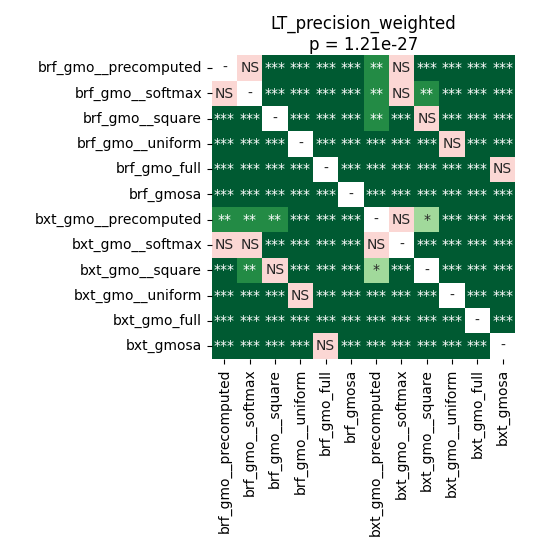

The table this chart was drawn from, first rows:
	brf_gmo__precomputed	brf_gmo__softmax	brf_gmo__square	brf_gmo__uniform	brf_gmo_full	brf_gmosa	bxt_gmo__precomputed	bxt_gmo__softmax	bxt_gmo__square	bxt_gmo__uniform	bxt_gmo_full	bxt_gmosa
brf_gmo__precomputed	1.0	0.782	0.00038	4.110530931122449e-05	4.110530931122449e-05	4.110530931122449e-05	0.007154	0.07194	0.0002765	4.110530931122449e-05	4.110530931122449e-05	4.110530931122449e-05
brf_gmo__softmax	0.782	1.0	4.110530931122449e-05	4.110530931122449e-05	4.110530931122449e-05	4.110530931122449e-05	0.003887	0.1531	0.002518	4.110530931122449e-05	4.110530931122449e-05	4.110530931122449e-05
brf_gmo__square	0.00038	4.110530931122449e-05	1.0	4.110530931122449e-05	4.110530931122449e-05	4.110530931122449e-05	0.001575	0.0007087	0.6419	4.110530931122449e-05	4.110530931122449e-05	4.110530931122449e-05
brf_gmo__uniform	4.110530931122449e-05	4.110530931122449e-05	4.110530931122449e-05	1.0	4.110530931122449e-05	4.110530931122449e-05	4.110530931122449e-05	4.110530931122449e-05	4.110530931122449e-05	0.6152	4.110530931122449e-05	4.110530931122449e-05
brf_gmo_full	4.110530931122449e-05	4.110530931122449e-05	4.110530931122449e-05	4.110530931122449e-05	1.0	0.00038	4.110530931122449e-05	4.110530931122449e-05	4.110530931122449e-05	4.110530931122449e-05	4.110530931122449e-05	0.1531
brf_gmosa	4.110530931122449e-05	4.110530931122449e-05	4.110530931122449e-05	4.110530931122449e-05	0.00038	1.0	4.110530931122449e-05	4.110530931122449e-05	4.110530931122449e-05	4.110530931122449e-05	4.110530931122449e-05	0.0002765
bxt_gmo__precomputed	0.007154	0.003887	0.001575	4.110530931122449e-05	4.110530931122449e-05	4.110530931122449e-05	1.0	0.1666	0.02793	4.110530931122449e-05	4.110530931122449e-05	4.110530931122449e-05
bxt_gmo__softmax	0.07194	0.1531	0.0007087	4.110530931122449e-05	4.110530931122449e-05	4.110530931122449e-05	0.1666	1.0	4.110530931122449e-05	4.110530931122449e-05	4.110530931122449e-05	4.110530931122449e-05
bxt_gmo__square	0.0002765	0.002518	0.6419	4.110530931122449e-05	4.110530931122449e-05	4.110530931122449e-05	0.02793	4.110530931122449e-05	1.0	4.110530931122449e-05	4.110530931122449e-05	4.110530931122449e-05
bxt_gmo__uniform	4.110530931122449e-05	4.110530931122449e-05	4.110530931122449e-05	0.6152	4.110530931122449e-05	4.110530931122449e-05	4.110530931122449e-05	4.110530931122449e-05	4.110530931122449e-05	1.0	4.110530931122449e-05	4.110530931122449e-05
bxt_gmo_full	4.110530931122449e-05	4.110530931122449e-05	4.110530931122449e-05	4.110530931122449e-05	4.110530931122449e-05	4.110530931122449e-05	4.110530931122449e-05	4.110530931122449e-05	4.110530931122449e-05	4.110530931122449e-05	1.0	4.110530931122449e-05
bxt_gmosa	4.110530931122449e-05	4.110530931122449e-05	4.110530931122449e-05	4.110530931122449e-05	0.1531	0.0002765	4.110530931122449e-05	4.110530931122449e-05	4.110530931122449e-05	4.110530931122449e-05	4.110530931122449e-05	1.0
